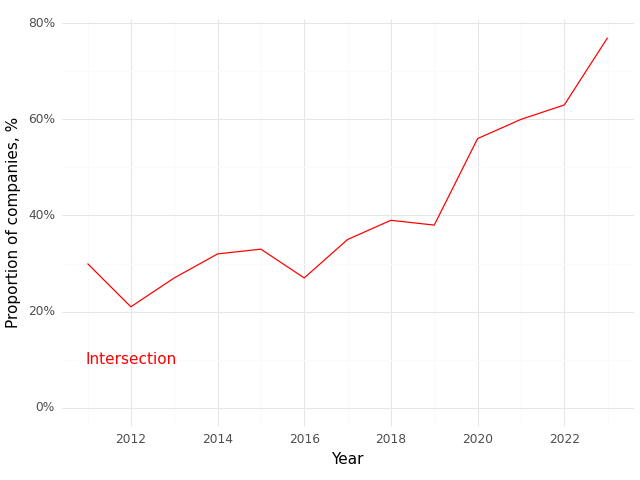

The data file committed next to this chart (first rows):
, Year, Intersection (Prop)
0, 2011, 0.3
1, 2012, 0.21
2, 2013, 0.27
3, 2014, 0.32
4, 2015, 0.33
5, 2016, 0.27
6, 2017, 0.35
7, 2018, 0.39
8, 2019, 0.38
9, 2020, 0.56
10, 2021, 0.6
11, 2022, 0.63
12, 2023, 0.77
